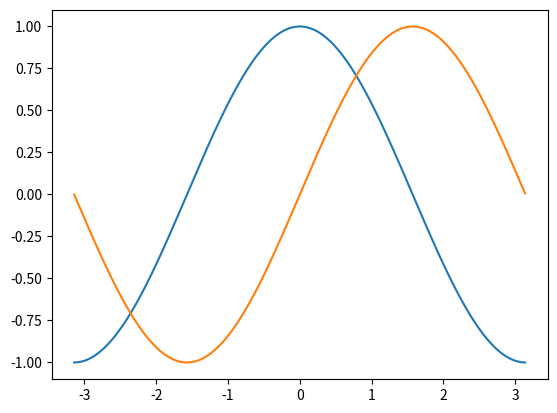
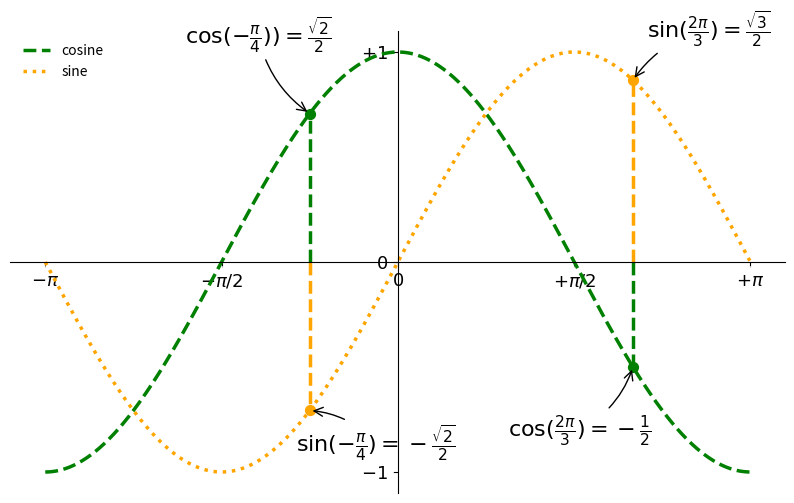

Here is the Python script that generated these plots, in order:
import matplotlib.pyplot as plt

import math

PI = math.pi  # für besonders Tippfaule ;-)

CNT = 1024
X = [-PI + (PI / CNT * 2) * i for i in range(CNT)]  # CNT Werte von -pi ... +pi
C = [math.cos(x) for x in X]  # CNT cosinuswerte für x von -pi ... +pi
S = [math.sin(x) for x in X]  # CNT cosinuswerte für x von -pi ... +pi

# In X, C und S sollten jetzt je 1024 Werte stehen. Daraus machen wir jetzt eine Grafik.
plt.plot(X, C)
plt.plot(X, S)
# Etwas schöner5
plt.figure(figsize=(10, 6), dpi=80)
# plt.plot(X, C, color="green", linewidth=2.5, linestyle="--")
# plt.plot(X, S, color="orange", linewidth=2.5, linestyle=':')

# Etwas mehr Platz um die Grafik 6
plt.xlim(min(X) * 1.1, max(X) * 1.1)
plt.ylim(min(C) * 1.1, max(C) * 1.1)
# Und bessere/sinnvollere Ticks (Markierungen)
plt.xticks([-PI, -PI / 2, 0, PI / 2, PI])
plt.yticks([-1, 0, +1])
# Und mit Bezeichnungen (Formeln wie in Latex).
plt.xticks([-PI, -PI / 2, 0, PI / 2, PI],
           [r'$-\pi$', r'$-\pi/2$', r'$0$', r'$+\pi/2$', r'$+\pi$'])
plt.yticks([-1, 0, +1],
           [r'$-1$', r'$0$', r'$+1$'])
# Und eine Legende darf auch nicht fehlen:
plt.plot(X, C, color="green", linewidth=2.5, linestyle="--", label="cosine")
plt.plot(X, S, color="orange", linewidth=2.5, linestyle=":", label="sine")
plt.legend(loc='upper left', frameon=False)
# Und Achsen braucht man natürlich auch:
ax = plt.gca()
ax.spines['right'].set_color('none')
ax.spines['top'].set_color('none')
ax.xaxis.set_ticks_position('bottom')
ax.spines['bottom'].set_position(('data', 0))
ax.yaxis.set_ticks_position('left')
ax.spines['left'].set_position(('data', 0))
# Ein paar Punkte besonders kennzeichnen7
# :
t = 2 * PI / 3
plt.plot([t, t], [0, math.cos(t)], color='green', linewidth=2.5, linestyle="--")
plt.scatter([t, ], [math.cos(t), ], 50, color='green')
plt.annotate(r'$\sin(\frac{2\pi}{3})=\frac{\sqrt{3}}{2}$',
             xy=(t, math.sin(t)), xycoords='data',
             xytext=(+10, +30), textcoords='offset points', fontsize=16,
             arrowprops=dict(arrowstyle="->", connectionstyle="arc3,rad=.2"))
plt.plot([t, t], [0, math.sin(t)], color='orange', linewidth=2.5, linestyle="--")
plt.scatter([t, ], [math.sin(t), ], 50, color='orange')
plt.annotate(r'$\cos(\frac{2\pi}{3})=-\frac{1}{2}$',
             xy=(t, math.cos(t)), xycoords='data',
             xytext=(-90, -50), textcoords='offset points', fontsize=16,
             arrowprops=dict(arrowstyle="->", connectionstyle="arc3,rad=.2"))
# Schönheit: bessere Sichtbarkeit für die Ticks
for label in ax.get_xticklabels() + ax.get_yticklabels():
    label.set_fontsize(16)
    label.set_bbox(dict(facecolor='white', edgecolor='None', alpha=0.65))








#eigenes
# Punkte
t = -PI / 4
plt.plot([t, t], [0, math.cos(t)], color='green', linewidth=2.5, linestyle="--")
plt.scatter([t, ], [math.cos(t), ], 50, color='green')
plt.annotate(r'$\sin(\minus\frac{\pi}{4})=-\frac{\sqrt{2}}{2}$',
             xy=(t, math.sin(t)), xycoords='data',
             xytext=(-10, -30), textcoords='offset points', fontsize=16,
             arrowprops=dict(arrowstyle="->", connectionstyle="arc3,rad=.2"))

plt.plot([t, t], [0, math.sin(t)], color='orange', linewidth=2.5, linestyle="--")
plt.scatter([t, ], [math.sin(t), ], 50, color='orange')
plt.annotate(r'$\cos(\minus\frac{\pi}{4}))=\frac{\sqrt{2}}{2}$',
             xy=(t, math.cos(t)), xycoords='data',
             xytext=(-90, +50), textcoords='offset points', fontsize=16,
             arrowprops=dict(arrowstyle="->", connectionstyle="arc3,rad=.2"))
# Schönheit: bessere Sichtbarkeit für die Ticks
for label in ax.get_xticklabels() + ax.get_yticklabels():
    label.set_fontsize(13)
    label.set_bbox(dict(facecolor='white', edgecolor='None', alpha=0.65))

ax.set_axisbelow(True)


plt.savefig("plot1_zwickelstorfer1.png", dpi=72)
# plt.show()